Run: headless pygame with SDL's dummy video driver; simulated clock (each Clock.tick advances the game by its frame time, no real sleeping); random seed 0; keys injected as events and as key.get_pressed() state; no mouse input.
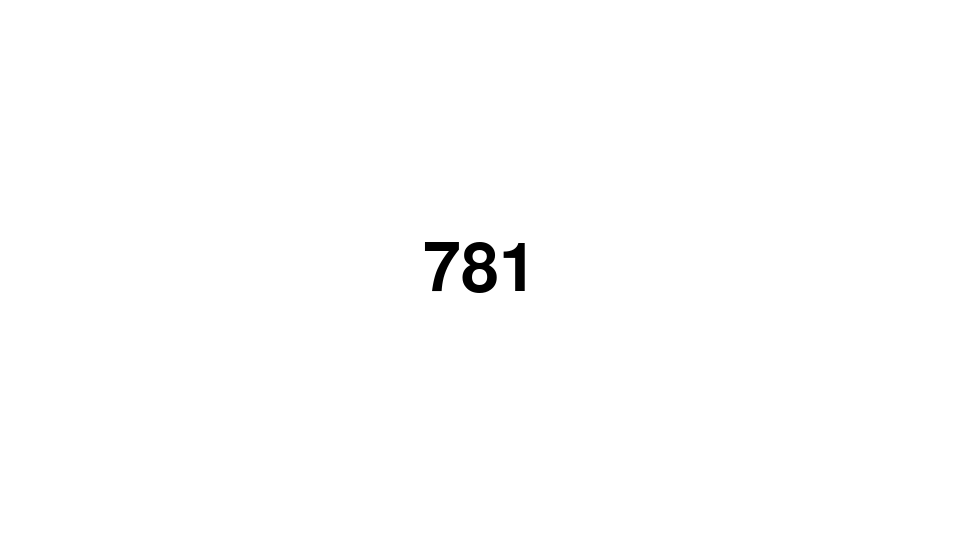
Frame 1 of 4 · flips 1–60 · no input
Frame 2 of 4 · flips 61–180 · tapped SPACE, RETURN · held RIGHT (→), D · screen unchanged from frame 1, image omitted
Frame 3 of 4 · flips 181–300 · held DOWN (↓), S · screen unchanged from frame 2, image omitted
Frame 4 of 4 · flips 301–420 · held LEFT (←), A, UP (↑), W · screen unchanged from frame 3, image omitted

The pygame program that drew these frames:

import pygame
import random

# Initialize Pygame
pygame.init()

# Set up the display
window_width = 960
window_height = 540
window = pygame.display.set_mode((window_width, window_height))
pygame.display.set_caption("Strike The Number")

# Set up the font
font_size = 100
font = pygame.font.Font(None, font_size)

# Function to generate a random three-digit number with no repeating digits
def generate_random_number():
    digits = list("0123456789")
    random.shuffle(digits)
    return ''.join(digits[:3])

# Generate the random number once
random_number = generate_random_number()

# Main loop
running = True
while running:
    for event in pygame.event.get():
        if event.type == pygame.QUIT:
            running = False

    # Fill the screen with a white background
    window.fill((255, 255, 255))

    # Render the random three-digit number
    text = font.render(random_number, True, (0, 0, 0))

    # Get the text rect and center it on the screen
    text_rect = text.get_rect(center=(window_width // 2, window_height // 2))

    # Draw the text on the screen
    window.blit(text, text_rect)

    # Update the display
    pygame.display.flip()

# Quit Pygame
pygame.quit()
